Run: headless pygame with SDL's dummy video driver; simulated clock (each Clock.tick advances the game by its frame time, no real sleeping); random seed 0; keys injected as events and as key.get_pressed() state; no mouse input.
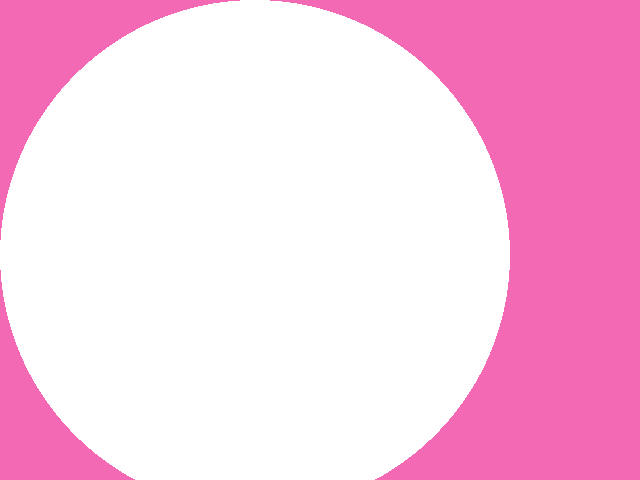
Frame 1 of 4 · flips 1–60 · no input
Frame 2 of 4 · flips 61–180 · tapped SPACE, RETURN · held RIGHT (→), D · screen unchanged from frame 1, image omitted
Frame 3 of 4 · flips 181–300 · held DOWN (↓), S · screen unchanged from frame 2, image omitted
Frame 4 of 4 · flips 301–420 · held LEFT (←), A, UP (↑), W · screen unchanged from frame 3, image omitted

The pygame program that drew these frames:

# TODO: Copy all of your   03-Colors.py   program and put it below this comment.
# TODO    One way to do so is:
# TODO      1. Inside  03-Colors.py,  do:
# TODO           -- Control-A (to SELECT the entire contents of the file, then
# TODO           -- Control-C (to COPY that entire selection)
# TODO      2. Inside this file:
# TODO           -- Click below this comment, then
# TODO           -- Control-V (to PASTE the copied code into this file.
# TODO: Copy all of your   02-TheGameLoop.py   program and put it below this comment.
# TODO    One way to do so is:
# TODO      1. Inside  02-TheGameLoop.py,  do:
# TODO           -- Control-A (to SELECT the entire contents of the file, then
# TODO           -- Control-C (to COPY that entire selection)
# TODO      2. Inside this file:
# TODO           -- Click below this comment, then
# TODO           -- Control-V (to PASTE the copied code into this file.
# My first Pygame program.
# Authors: Many people and <emmett>

import pygame
import sys
screen = pygame.display.set_mode((640, 480))
while True:
    for event in pygame.event.get() :
        print(event)
        if event.type == pygame.QUIT:
            sys.exit()
    screen.fill((244, 105, 180))  # Hot pink
    pygame.draw.circle(screen, (255, 255, 255,), (255, 255), 255)
    pygame.display.update()


# TODO: With your instructor's help (live coding):
#   - Put your name as an author.
#   - Make the game loop be able to stop more gracefully.
                                                                                                
